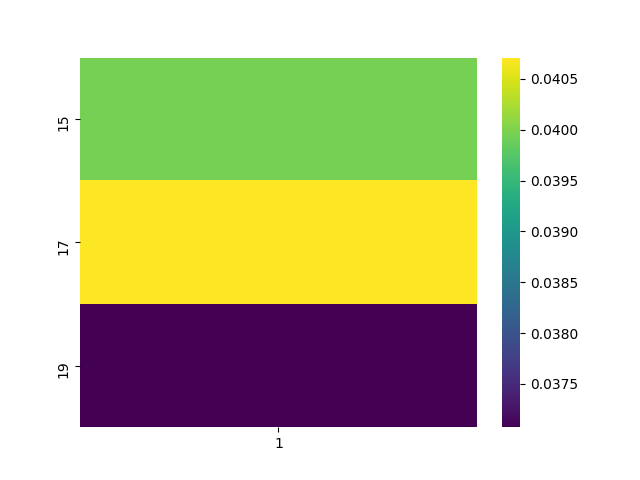

Values plotted in this chart, from the file beside it:
, 1
15, 0.03995
17, 0.04071
19, 0.03707
